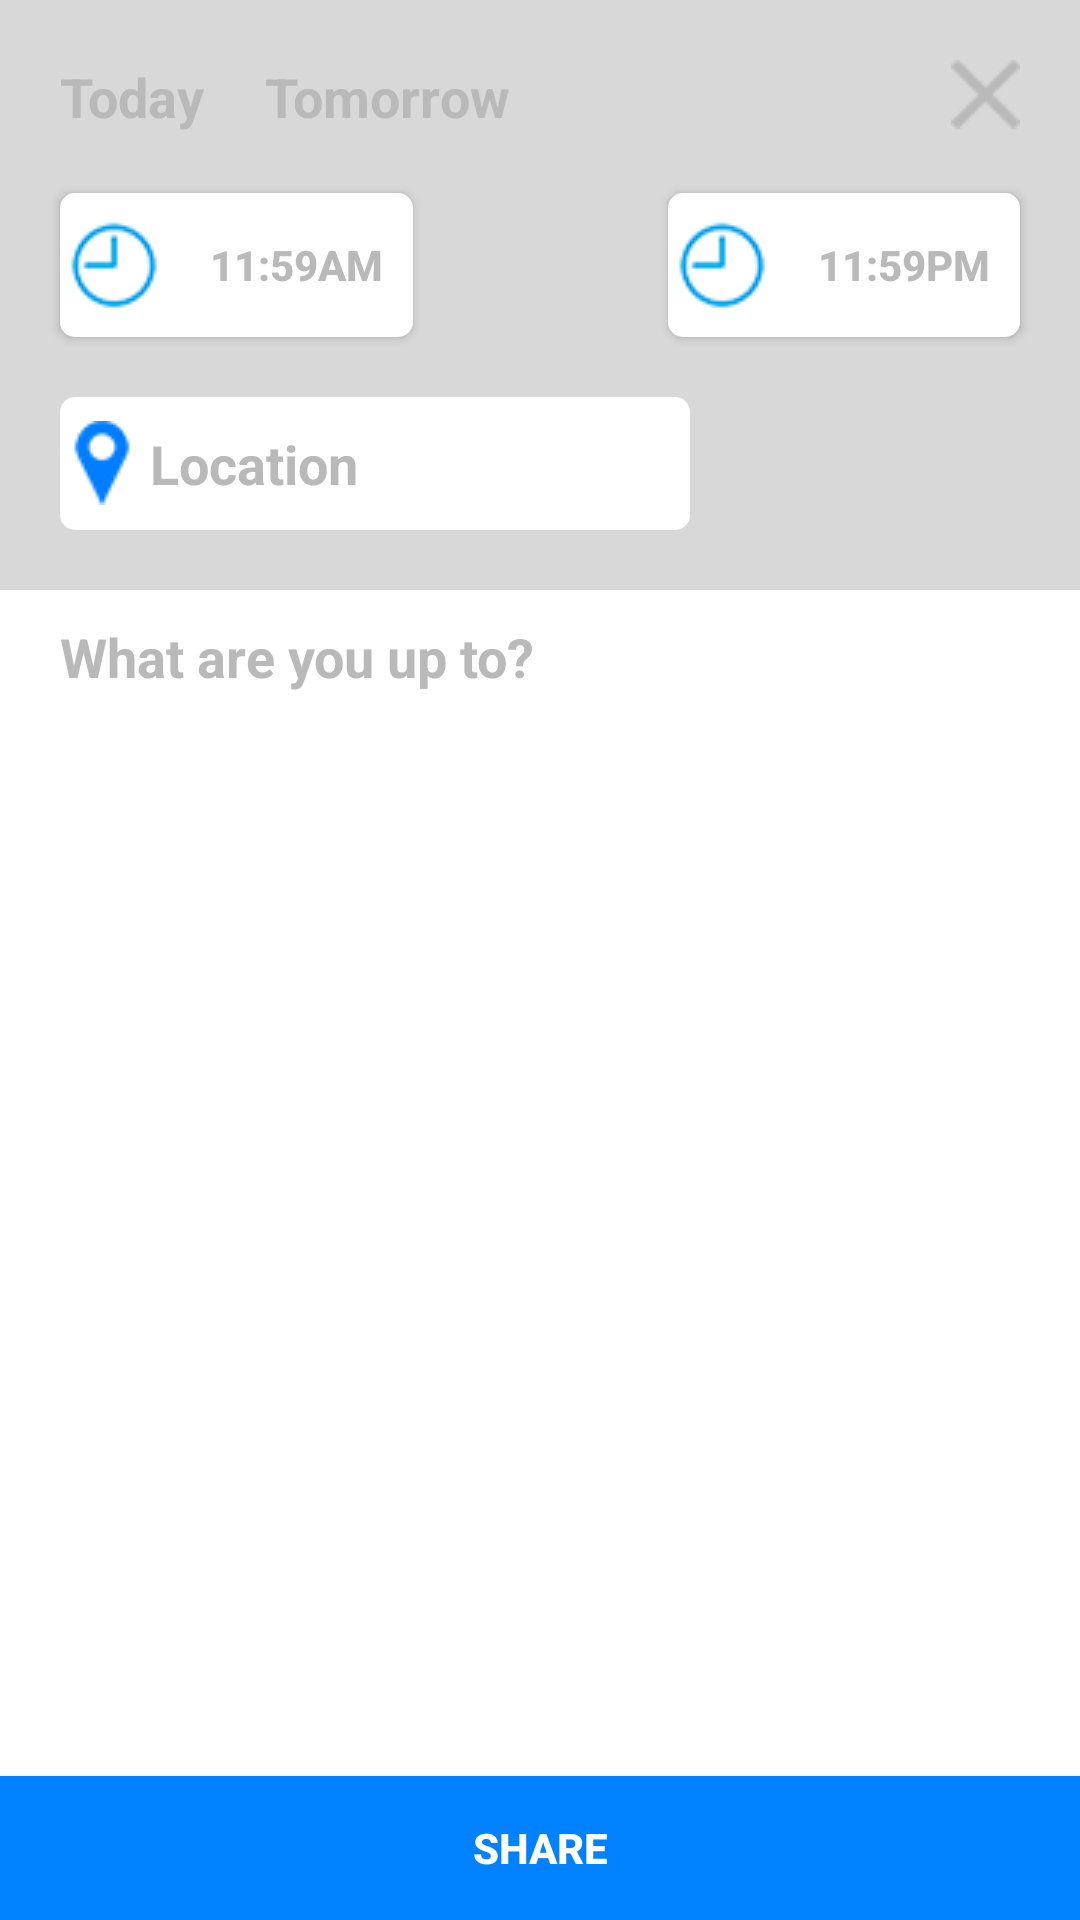

Layout XML and referenced resources for this Android screen:
<!-- AndroidManifest.xml: application theme AppTheme -->
<!-- res/layout/create_event_layout.xml -->
<?xml version="1.0" encoding="utf-8"?>
<RelativeLayout xmlns:android="http://schemas.android.com/apk/res/android"
    android:layout_width="match_parent"
    android:layout_height="match_parent"
    android:orientation="vertical"
    android:background="#d8d8d8"
    android:clickable="true"
    android:focusableInTouchMode="true">

    <TextView
        android:layout_width="wrap_content"
        android:layout_height="wrap_content"
        android:textAppearance="?android:attr/textAppearanceMedium"
        android:text="@string/today"
        android:id="@+id/todayText"
        android:textStyle="bold"
        android:layout_marginLeft="20dp"
        android:layout_marginTop="20dp"
        android:textColor="#b9b9b9"
        android:onClick="onClick"
        android:clickable="true"
        android:layout_alignParentLeft="true"
        android:layout_alignParentStart="true" />

    <TextView
        android:layout_width="wrap_content"
        android:layout_height="wrap_content"
        android:textAppearance="?android:attr/textAppearanceMedium"
        android:text="@string/tomorrow"
        android:id="@+id/tomorrowText"
        android:textStyle="bold"
        android:onClick="onClick"
        android:clickable="true"
        android:layout_marginLeft="20dp"
        android:layout_marginTop="20dp"
        android:textColor="#b9b9b9"
        android:layout_toRightOf="@+id/todayText"
        android:layout_toEndOf="@+id/todayText" />

    <ImageButton
        android:layout_width="wrap_content"
        android:layout_height="wrap_content"
        android:id="@+id/imageButton"
        android:src="@drawable/close_icon"
        android:background="@null"
        android:layout_marginRight="20dp"
        android:layout_alignTop="@+id/todayText"
        android:layout_alignParentRight="true"
        android:layout_alignParentEnd="true" />

    <Button
        android:layout_width="wrap_content"
        android:layout_height="wrap_content"
        android:text="11:59am"
        android:id="@+id/fromButton"
        android:layout_below="@+id/todayText"
        android:textColor="#b9b9b9"
        android:background="@drawable/rounded_time_button"
        android:textStyle="bold"
        android:layout_marginLeft="20dp"
        android:layout_marginTop="20dp"
        android:paddingLeft="50dp"
        android:paddingRight="10dp"/>

    <Button
        android:layout_width="wrap_content"
        android:layout_height="wrap_content"
        android:text="11:59pm"
        android:id="@+id/toButton"
        android:background="@drawable/rounded_time_button"
        android:textColor="#b9b9b9"
        android:textStyle="bold"
        android:layout_above="@+id/locationENTRY"
        android:layout_alignParentRight="true"
        android:layout_alignParentEnd="true"
        android:layout_marginRight="20dp"
        android:layout_marginTop="20dp"
        android:paddingLeft="50dp"
        android:paddingRight="10dp"/>

    <EditText
        android:layout_width="wrap_content"
        android:layout_height="wrap_content"
        android:inputType="textPostalAddress"
        android:ems="10"
        android:id="@+id/locationENTRY"
        android:hint="@string/loc"
        android:layout_marginStart="20dp"
        android:layout_marginLeft="20dp"
        android:layout_marginTop="20dp"
        android:paddingStart="30dp"
        android:paddingLeft="30dp"
        android:paddingEnd="10dp"
        android:paddingRight="10dp"
        android:paddingBottom="10dp"
        android:paddingTop="10dp"
        android:textColor="#b9b9b9"
        android:background="@drawable/rounded_location_button"
        android:textColorHint="#b9b9b9"
        android:textStyle="bold"
        android:layout_below="@+id/fromButton"
        android:layout_alignParentLeft="true"
        android:layout_alignParentStart="true" />

    <RelativeLayout
        android:layout_width="match_parent"
        android:layout_height="match_parent"
        android:layout_below="@+id/locationENTRY"
        android:layout_alignParentLeft="true"
        android:layout_alignParentStart="true"
        android:id="@+id/descriptionCONTAINER"
        android:layout_marginTop="20dp"
        android:background="#ffffff">

        <EditText
            android:layout_width="match_parent"
            android:layout_height="wrap_content"
            android:hint="What are you up to?"
            android:inputType="textMultiLine"
            android:background="@android:color/transparent"
            android:isScrollContainer="true"
            android:ems="15"
            android:textStyle="bold"
            android:textColor="#b9b9b9"
            android:layout_marginLeft="20dp"
            android:layout_marginRight="20dp"
            android:layout_marginTop="10dp"
            android:textColorHint="#b9b9b9"
            android:id="@+id/descriptionEDITOR"
            android:layout_alignParentTop="true"
            android:layout_alignParentLeft="true"
            android:layout_alignParentStart="true" />

        <Button
            android:layout_width="match_parent"
            android:layout_height="wrap_content"
            android:text="@string/shareBTN"
            android:id="@+id/shareButton"
            android:textColor="#ffffff"
            android:textStyle="bold"
            android:background="#0081ff"
            android:layout_alignParentBottom="true"
            android:layout_alignParentLeft="true"
            android:layout_alignParentStart="true" />
    </RelativeLayout>

</RelativeLayout>
<!-- resources referenced by this layout -->
<resources>
  <!-- drawable close_icon: png bitmap (drawable, 3294 bytes) -->
  <!-- drawable rounded_location_button (drawable) -->
  <?xml version="1.0" encoding="utf-8"?>
  <layer-list xmlns:android="http://schemas.android.com/apk/res/android">
  
      <item >
          <shape android:shape="rectangle"  >
              <corners android:radius="5dip" />
              <solid android:color="#ffffff" />
          </shape>
      </item>
      <item>
          <bitmap android:src="@drawable/location_icon"
              android:gravity="left|center_vertical"
              android:height="20dp"
              android:width="20dp">
          </bitmap>
      </item>
  
  </layer-list>
  <!-- drawable rounded_time_button (drawable) -->
  <?xml version="1.0" encoding="utf-8"?>
  <layer-list xmlns:android="http://schemas.android.com/apk/res/android">
  
      <item >
          <shape android:shape="rectangle"  >
              <corners android:radius="5dip" />
              <solid android:color="#ffffff" />
          </shape>
      </item>
      <item>
          <bitmap android:src="@drawable/clock_icon"
              android:gravity="left|center_vertical"
              android:height="20dp"
              android:width="20dp">
          </bitmap>
      </item>
  
  </layer-list>
  <string name="loc">Location</string>
  <string name="shareBTN">Share</string>
  <string name="today">Today</string>
  <string name="tomorrow">Tomorrow</string>
  <style name="AppTheme" parent="Theme.AppCompat.Light.NoActionBar">
          
          <item name="colorPrimary">#b9b9b9</item>
          
          <item name="colorPrimaryDark">#b9b9b9</item>
          
          <item name="colorAccent">#FF4081</item>
          <item name="windowActionBar">false</item>
      </style>
  <!-- drawable location_icon: png bitmap (drawable, 3478 bytes) -->
  <!-- drawable clock_icon: png bitmap (drawable, 4969 bytes) -->
</resources>
